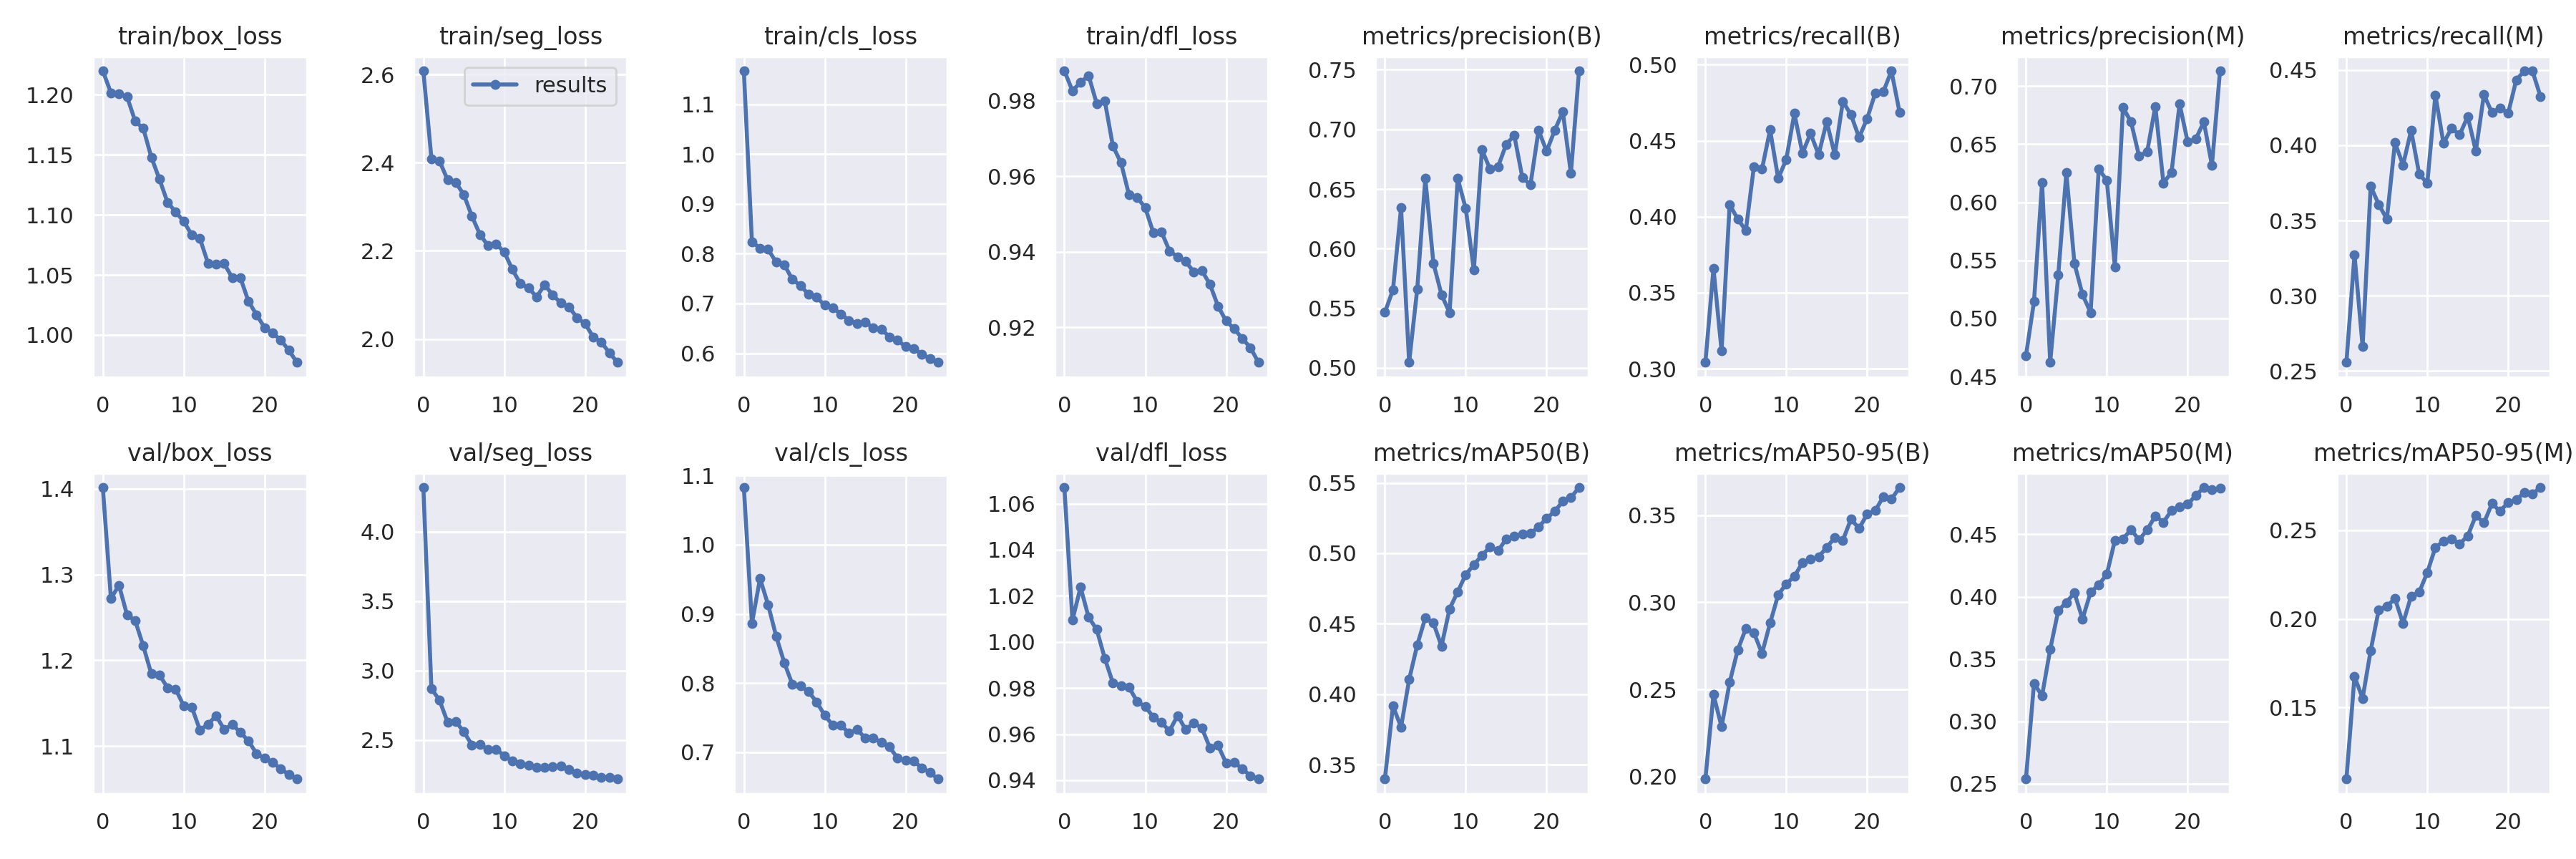

Source data for this figure (header and first rows):
epoch, train/box_loss, train/seg_loss, train/cls_loss, train/dfl_loss, metrics/precision(B), metrics/recall(B), metrics/mAP50(B), metrics/mAP50-95(B), metrics/precision(M), metrics/recall(M), metrics/mAP50(M), metrics/mAP50-95(M), val/box_loss, val/seg_loss, val/cls_loss, val/dfl_loss, lr/pg0, lr/pg1, lr/pg2
0, 1.22, 2.608, 1.167, 0.9879, 0.5466, 0.3042, 0.3398, 0.1986, 0.4677, 0.2558, 0.2538, 0.1095, 1.401, 4.319, 1.083, 1.067, 0.06735, 0.0003298, 0.0003298
1, 1.202, 2.409, 0.8237, 0.9826, 0.5655, 0.3659, 0.3917, 0.2471, 0.5146, 0.3273, 0.3303, 0.1675, 1.272, 2.869, 0.8863, 1.01, 0.03433, 0.0006366, 0.0006366
2, 1.201, 2.404, 0.8113, 0.9849, 0.6342, 0.3117, 0.3766, 0.2286, 0.6171, 0.2663, 0.3206, 0.155, 1.288, 2.787, 0.9511, 1.024, 0.001275, 0.0009168, 0.0009168
3, 1.198, 2.361, 0.8087, 0.9866, 0.5047, 0.408, 0.4105, 0.2541, 0.4622, 0.3728, 0.3577, 0.1821, 1.253, 2.628, 0.9131, 1.011, 0.0008801, 0.0008801, 0.0008801
4, 1.178, 2.355, 0.7829, 0.9792, 0.5661, 0.3985, 0.4349, 0.2727, 0.5374, 0.3607, 0.3889, 0.2052, 1.246, 2.633, 0.8674, 1.005, 0.0008801, 0.0008801, 0.0008801
5, 1.172, 2.328, 0.7779, 0.9799, 0.6589, 0.3909, 0.4542, 0.2849, 0.6253, 0.351, 0.3954, 0.2071, 1.217, 2.56, 0.8294, 0.9928, 0.0008402, 0.0008402, 0.0008402
6, 1.148, 2.279, 0.7482, 0.968, 0.5878, 0.433, 0.4506, 0.2826, 0.5473, 0.4017, 0.4031, 0.2114, 1.184, 2.465, 0.798, 0.9822, 0.0008002, 0.0008002, 0.0008002
7, 1.13, 2.237, 0.7362, 0.9636, 0.5615, 0.4314, 0.4341, 0.2707, 0.5206, 0.3869, 0.3822, 0.1974, 1.183, 2.467, 0.7958, 0.9809, 0.0007602, 0.0007602, 0.0007602
8, 1.11, 2.212, 0.7181, 0.955, 0.5463, 0.4571, 0.4606, 0.2881, 0.5051, 0.4099, 0.4036, 0.2129, 1.168, 2.432, 0.7877, 0.9803, 0.0007203, 0.0007203, 0.0007203
9, 1.103, 2.215, 0.7124, 0.9544, 0.6589, 0.4252, 0.4727, 0.3043, 0.6286, 0.3809, 0.4095, 0.215, 1.166, 2.434, 0.7725, 0.9741, 0.0006803, 0.0006803, 0.0006803
10, 1.095, 2.197, 0.6965, 0.9516, 0.6336, 0.4377, 0.4849, 0.3106, 0.619, 0.3747, 0.4179, 0.2262, 1.147, 2.387, 0.7533, 0.9719, 0.0006404, 0.0006404, 0.0006404
11, 1.083, 2.158, 0.6914, 0.945, 0.5819, 0.4679, 0.4919, 0.3149, 0.5446, 0.4334, 0.4451, 0.2404, 1.145, 2.35, 0.7389, 0.9674, 0.0006004, 0.0006004, 0.0006004
12, 1.08, 2.126, 0.6791, 0.9453, 0.683, 0.4417, 0.4986, 0.3228, 0.6816, 0.4014, 0.4464, 0.2438, 1.119, 2.326, 0.7387, 0.965, 0.0005604, 0.0005604, 0.0005604
13, 1.06, 2.116, 0.6657, 0.9402, 0.6667, 0.4548, 0.5045, 0.3247, 0.6691, 0.4113, 0.4537, 0.2452, 1.125, 2.321, 0.7278, 0.9614, 0.0005205, 0.0005205, 0.0005205
14, 1.059, 2.096, 0.6604, 0.9386, 0.6689, 0.4408, 0.5018, 0.3261, 0.6394, 0.407, 0.4455, 0.2424, 1.135, 2.302, 0.733, 0.968, 0.0004805, 0.0004805, 0.0004805
15, 1.059, 2.123, 0.6629, 0.9374, 0.6874, 0.4625, 0.5102, 0.3316, 0.6437, 0.4191, 0.4538, 0.2468, 1.119, 2.302, 0.7204, 0.962, 0.0004406, 0.0004406, 0.0004406
16, 1.048, 2.1, 0.651, 0.9347, 0.6949, 0.4407, 0.512, 0.337, 0.6825, 0.3962, 0.4648, 0.2584, 1.125, 2.309, 0.7207, 0.9649, 0.0004006, 0.0004006, 0.0004006
17, 1.048, 2.082, 0.6483, 0.935, 0.6595, 0.4758, 0.5137, 0.3356, 0.6166, 0.4337, 0.4597, 0.2543, 1.116, 2.312, 0.7141, 0.9626, 0.0003606, 0.0003606, 0.0003606
18, 1.028, 2.073, 0.633, 0.9314, 0.6536, 0.467, 0.5141, 0.3477, 0.6255, 0.4217, 0.4692, 0.2651, 1.106, 2.286, 0.7076, 0.954, 0.0003207, 0.0003207, 0.0003207
19, 1.017, 2.048, 0.626, 0.9256, 0.6992, 0.4521, 0.5189, 0.3424, 0.6847, 0.4248, 0.472, 0.2608, 1.091, 2.26, 0.6915, 0.9551, 0.0002807, 0.0002807, 0.0002807
20, 1.006, 2.035, 0.6135, 0.9216, 0.6816, 0.4646, 0.5248, 0.3506, 0.6519, 0.4214, 0.4742, 0.2659, 1.086, 2.249, 0.6885, 0.9474, 0.0002408, 0.0002408, 0.0002408
21, 1.002, 2.005, 0.6098, 0.9196, 0.6993, 0.4812, 0.5298, 0.3526, 0.6543, 0.4434, 0.4811, 0.2672, 1.081, 2.244, 0.6872, 0.9477, 0.0002008, 0.0002008, 0.0002008
22, 0.9958, 1.993, 0.5986, 0.917, 0.7148, 0.4822, 0.5369, 0.3606, 0.6692, 0.4494, 0.4876, 0.2715, 1.074, 2.232, 0.6775, 0.945, 0.0001608, 0.0001608, 0.0001608
23, 0.9873, 1.969, 0.5896, 0.9146, 0.6631, 0.4959, 0.5395, 0.3592, 0.6318, 0.4493, 0.4858, 0.2707, 1.067, 2.232, 0.6711, 0.9419, 0.0001209, 0.0001209, 0.0001209
24, 0.9772, 1.947, 0.5817, 0.9107, 0.749, 0.4688, 0.5467, 0.3659, 0.713, 0.4323, 0.487, 0.2742, 1.062, 2.219, 0.6613, 0.9405, 8.092e-05, 8.092e-05, 8.092e-05
